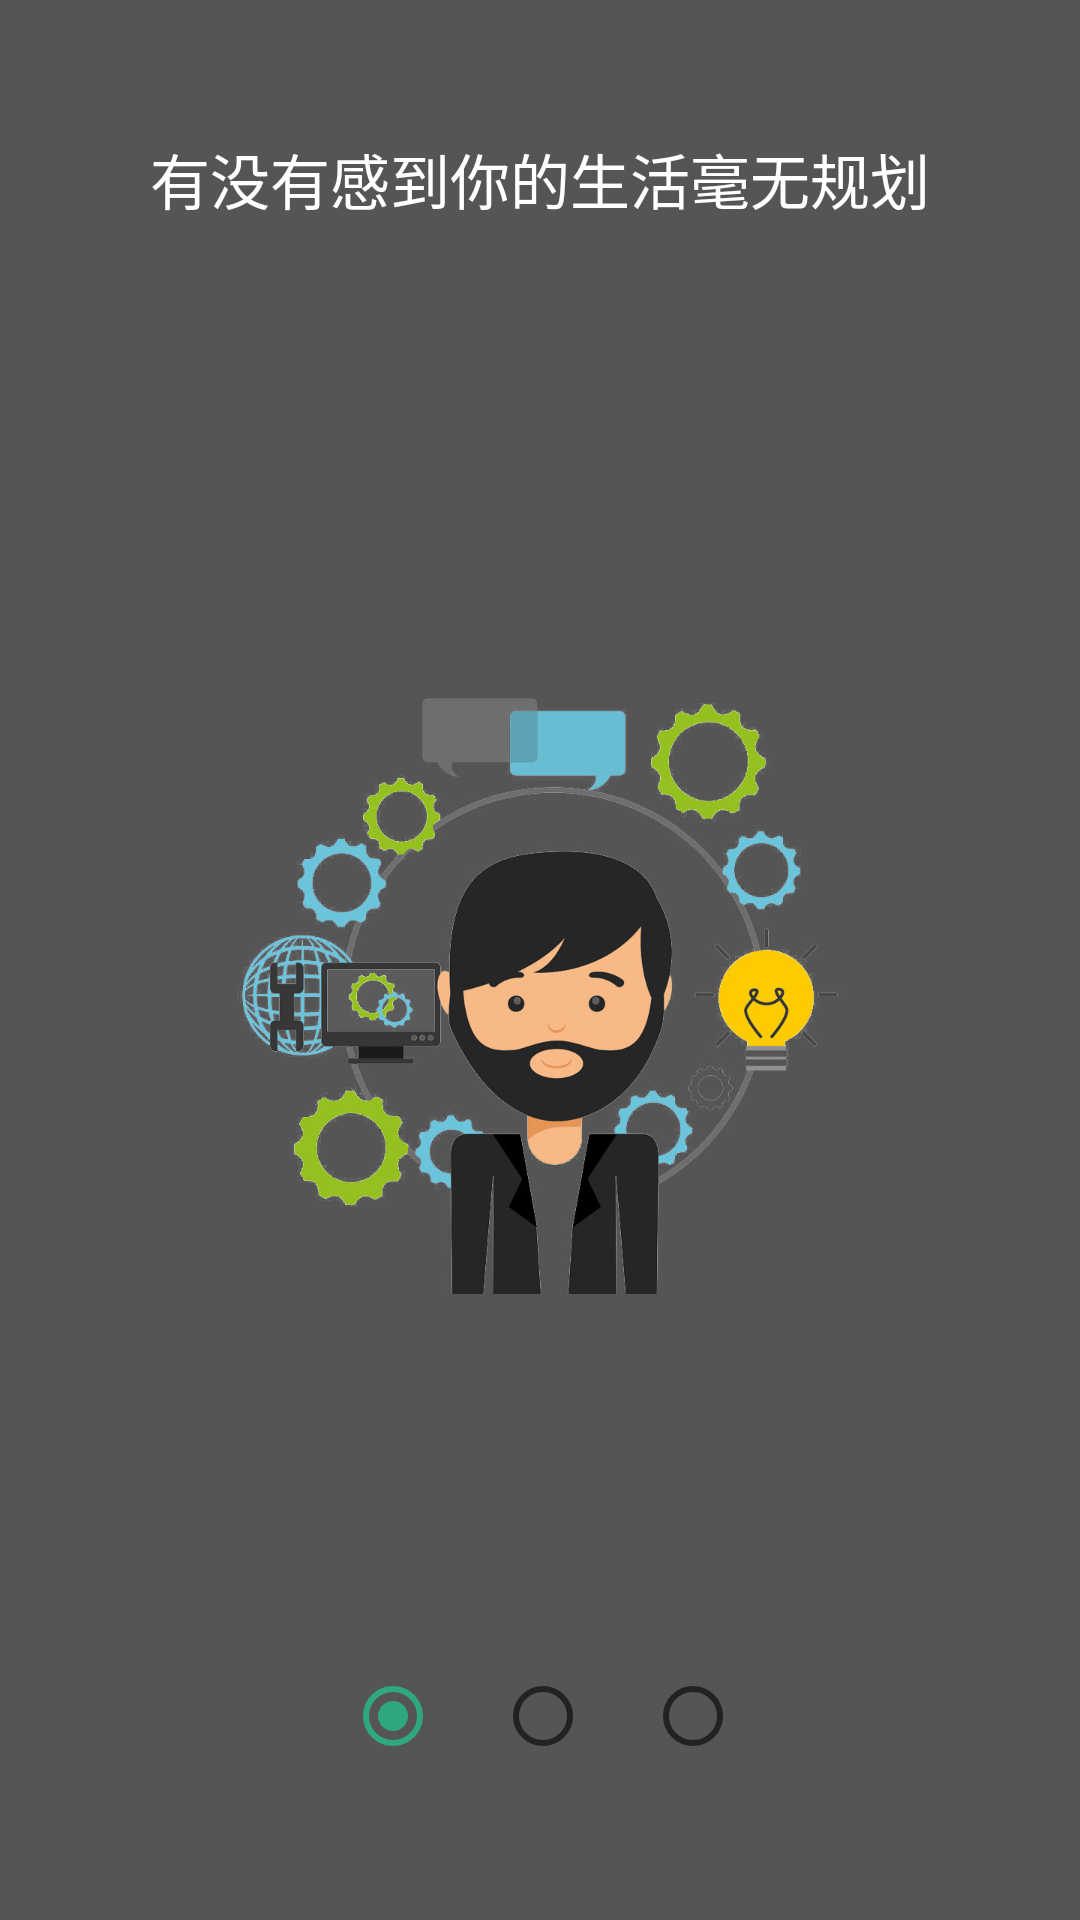

Produce the Android XML layout that renders to this screen, including the resource entries it uses.
<!-- AndroidManifest.xml: application theme AppTheme -->
<!-- res/layout/page1.xml -->
<?xml version="1.0" encoding="utf-8"?>
<RelativeLayout xmlns:android="http://schemas.android.com/apk/res/android"
    android:layout_width="match_parent"
    android:layout_height="match_parent"
    android:background="#555555">

    <TextView
        android:layout_width="wrap_content"
        android:layout_height="wrap_content"
        android:text="有没有感到你的生活毫无规划"
        android:textColor="#ffffff"
        android:textSize="20sp"
        android:layout_marginTop="45dp"
        android:id="@+id/textView"
        android:layout_alignParentTop="true"
        android:layout_centerHorizontal="true" />

    <LinearLayout
        android:layout_width="wrap_content"
        android:layout_height="wrap_content"
        android:layout_gravity="center"
        android:orientation="horizontal"
        android:layout_marginBottom="18dp"
        android:layout_alignParentBottom="true"
        android:layout_centerHorizontal="true"
        android:id="@+id/linearLayout">
        <RadioButton
            android:checked="true"
            android:layout_width="30dp"
            android:layout_height="30dp"
            android:layout_alignParentBottom="true"
            android:layout_alignStart="@+id/textView"
            android:layout_marginBottom="35dp"
            android:id="@+id/radioButton"
            android:layout_alignLeft="@+id/textView" />
        <RadioButton
        android:layout_width="30dp"
        android:layout_height="30dp"
        android:layout_alignParentBottom="true"
        android:layout_alignStart="@+id/textView"
        android:layout_marginStart="20dp"
        android:layout_marginBottom="35dp"
        android:id="@+id/radioButton1"
            android:layout_alignLeft="@+id/textView"
            android:layout_marginLeft="20dp" />
        <RadioButton
            android:layout_width="30dp"
            android:layout_height="30dp"
            android:layout_alignParentBottom="true"
            android:layout_alignStart="@+id/textView"
            android:layout_marginStart="20dp"
            android:layout_marginBottom="35dp"
            android:id="@+id/radioButton2"
            android:layout_alignLeft="@+id/textView"
            android:layout_marginLeft="20dp" />
    </LinearLayout>

    <ImageView
        android:layout_width="350dp"
        android:layout_height="wrap_content"
        android:src="@mipmap/page1"
        android:id="@+id/imageView"
        android:layout_centerVertical="true"
        android:layout_centerHorizontal="true" />

</RelativeLayout>
<!-- resources referenced by this layout -->
<resources>
  <!-- mipmap page1: jpg bitmap (mipmap-xxxhdpi, 105880 bytes) -->
  <style name="AppTheme" parent="Theme.AppCompat.Light.NoActionBar">
          
          <item name="colorPrimary">#03A9F4</item>
          <item name="colorPrimaryDark">#0288D1</item>
          <item name="colorAccent">#2fa881</item>
          
          <item name="android:windowContentTransitions" tools:targetApi="lollipop">true</item>
      </style>
</resources>
